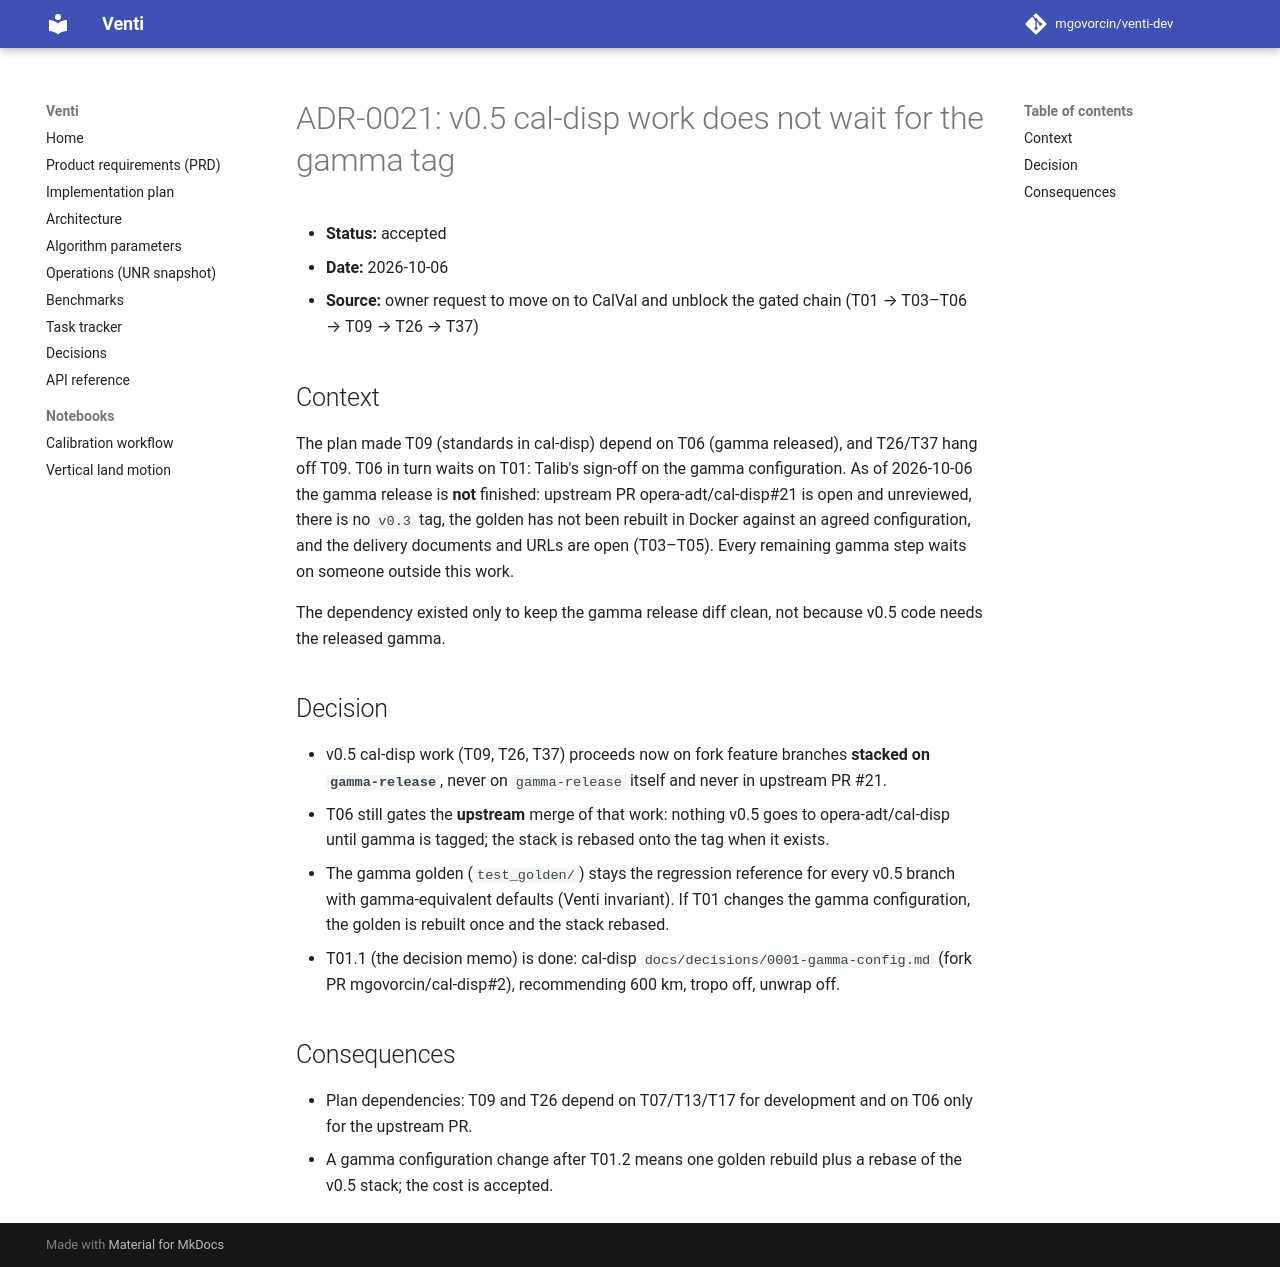

repository: mgovorcin/venti-dev · page: decisions/0021-v05-cal-disp-work-does-not-wait-for-gamma-tag/index.html · generator: mkdocs

# ADR-0021: v0.5 cal-disp work does not wait for the gamma tag

- **Status:** accepted
- **Date:** 2026-10-06
- **Source:** owner request to move on to CalVal and unblock the gated chain
  (T01 → T03–T06 → T09 → T26 → T37)

## Context

The plan made T09 (standards in cal-disp) depend on T06 (gamma released), and
T26/T37 hang off T09. T06 in turn waits on T01: Talib's sign-off on the gamma
configuration. As of 2026-10-06 the gamma release is **not** finished:
upstream PR opera-adt/cal-disp#21 is open and unreviewed, there is no `v0.3`
tag, the golden has not been rebuilt in Docker against an agreed
configuration, and the delivery documents and URLs are open (T03–T05). Every
remaining gamma step waits on someone outside this work.

The dependency existed only to keep the gamma release diff clean, not because
v0.5 code needs the released gamma.

## Decision

- v0.5 cal-disp work (T09, T26, T37) proceeds now on fork feature branches
  **stacked on `gamma-release`**, never on `gamma-release` itself and never
  in upstream PR #21.
- T06 still gates the **upstream** merge of that work: nothing v0.5 goes to
  opera-adt/cal-disp until gamma is tagged; the stack is rebased onto the
  tag when it exists.
- The gamma golden (`test_golden/`) stays the regression reference for every
  v0.5 branch with gamma-equivalent defaults (Venti invariant). If T01 changes
  the gamma configuration, the golden is rebuilt once and the stack rebased.
- T01.1 (the decision memo) is done: cal-disp `docs/decisions/0001-gamma-config.md`
  (fork PR mgovorcin/cal-disp#2), recommending 600 km, tropo off, unwrap off.

## Consequences

- Plan dependencies: T09 and T26 depend on T07/T13/T17 for development and
  on T06 only for the upstream PR.
- A gamma configuration change after T01.2 means one golden rebuild plus a
  rebase of the v0.5 stack; the cost is accepted.
